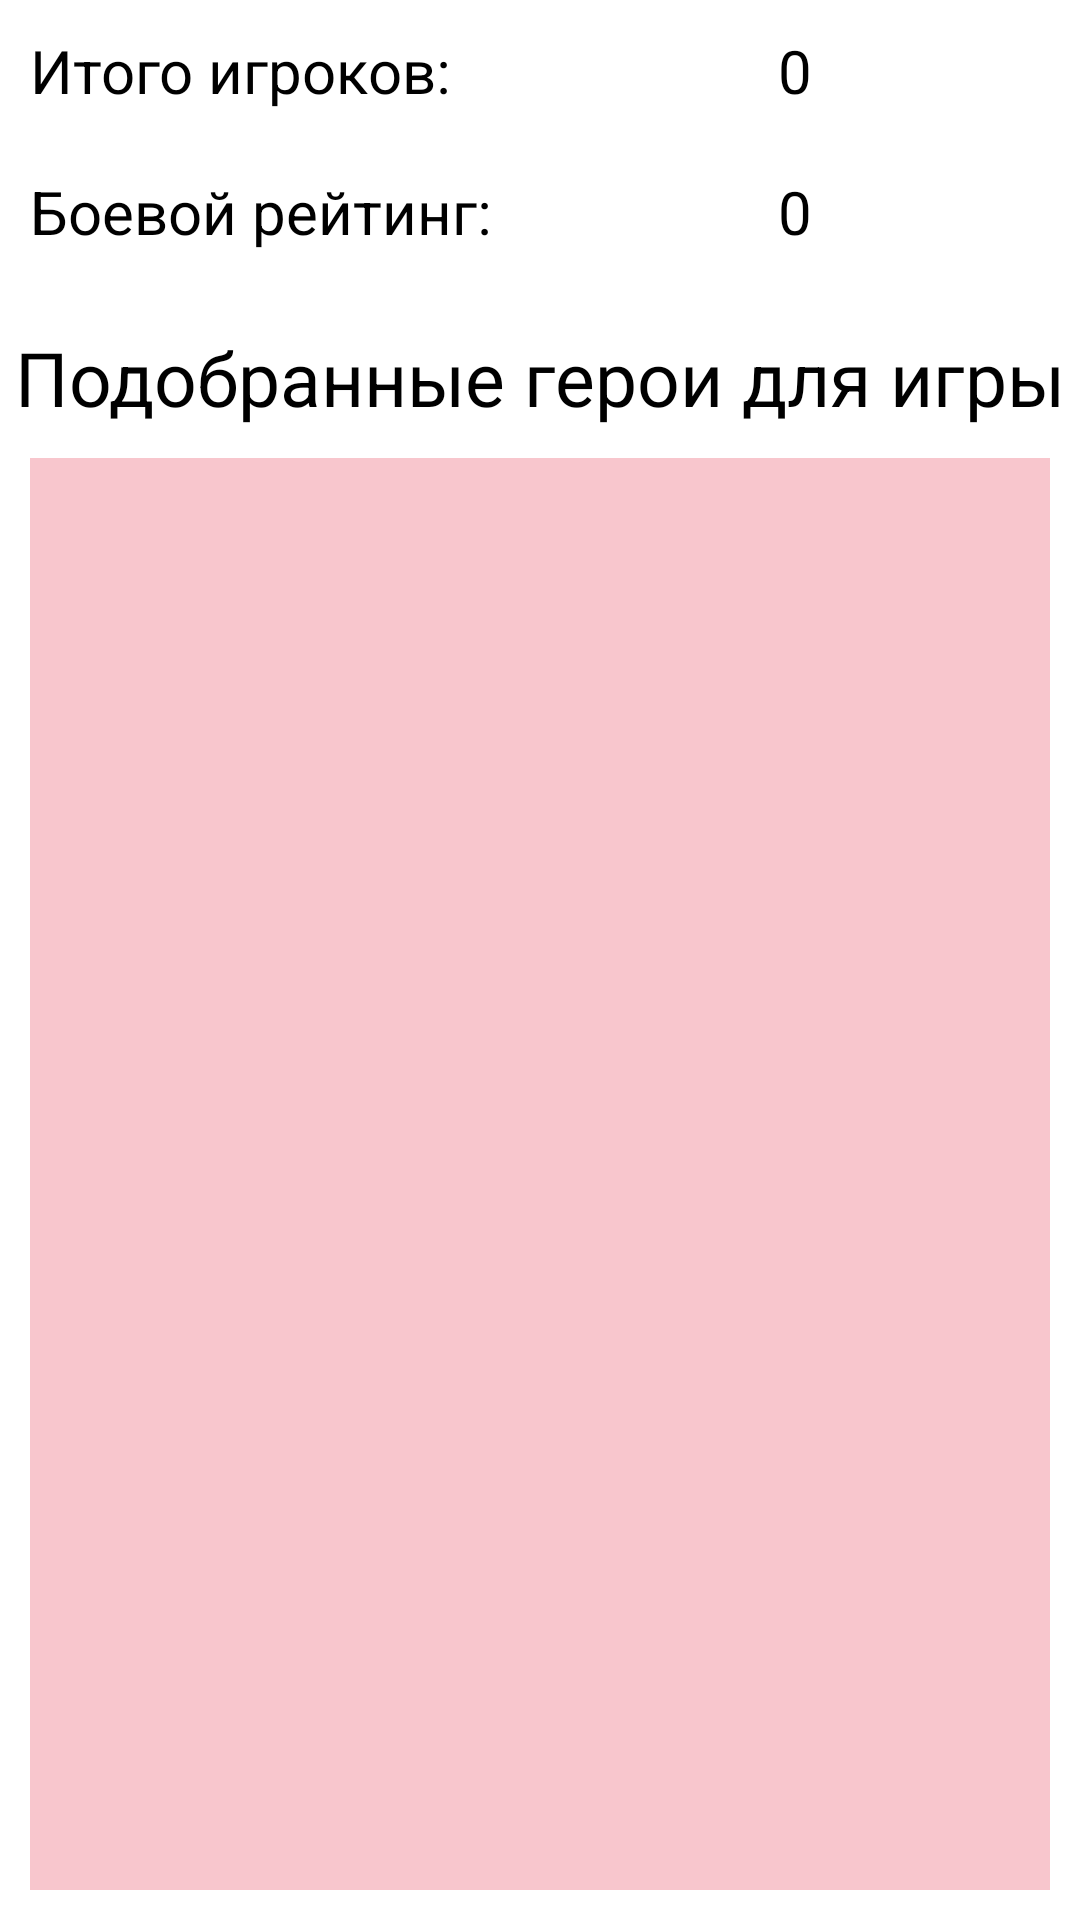

Here is an Android app screen rendered from its layout file. Give the layout XML and the strings, colors and styles it references.
<!-- AndroidManifest.xml: application theme Theme.DescentApp -->
<!-- res/layout/fragment_new_game.xml -->
<?xml version="1.0" encoding="utf-8"?>
<LinearLayout xmlns:android="http://schemas.android.com/apk/res/android"
    xmlns:tools="http://schemas.android.com/tools"
    android:layout_width="match_parent"
    android:layout_height="match_parent"
    android:orientation="vertical"
    tools:context=".view.HeroesFragment">

    <LinearLayout
        android:layout_width="match_parent"
        android:layout_height="wrap_content"
        android:layout_margin="10dp"
        android:orientation="horizontal">

        <TextView
            android:layout_width="0dp"
            android:layout_height="wrap_content"
            android:layout_weight="1"
            android:text="Итого игроков: "
            android:textColor="@color/black"
            android:textSize="20sp" />

        <TextView
            android:id="@+id/tView_players"
            android:layout_width="0dp"
            android:layout_height="wrap_content"
            android:layout_weight="1"
            android:text="0"
            android:gravity="center"
            android:textColor="@color/black"
            android:textSize="20sp" />

    </LinearLayout>

    <LinearLayout
        android:layout_width="match_parent"
        android:layout_height="wrap_content"
        android:layout_margin="10dp"
        android:orientation="horizontal">

        <TextView
            android:layout_width="0dp"
            android:layout_height="wrap_content"
            android:layout_weight="1"
            android:text="Боевой рейтинг: "
            android:textColor="@color/black"
            android:textSize="20sp" />

        <TextView
            android:id="@+id/tView_br"
            android:layout_width="0dp"
            android:layout_height="wrap_content"
            android:layout_weight="1"
            android:text="0"
            android:gravity="center"
            android:textColor="@color/black"
            android:textSize="20sp" />

    </LinearLayout>

    <TextView
        android:id="@+id/tView"
        android:layout_width="match_parent"
        android:layout_height="wrap_content"
        android:text="Подобранные герои для игры"
        android:gravity="center"
        android:textColor="@color/black"
        android:textSize="25sp"
        android:layout_marginTop="15dp"/>

    <androidx.recyclerview.widget.RecyclerView
        android:id="@+id/recView_actualHeroes"
        android:layout_width="match_parent"
        android:layout_height="match_parent"
        android:background="@color/back"
        android:layout_margin="10dp"/>







</LinearLayout>
<!-- resources referenced by this layout -->
<resources>
  <color name="back">#41E4203C</color>
  <color name="black">#FF000000</color>
  <style name="Theme.DescentApp" parent="Theme.MaterialComponents.DayNight.NoActionBar">
          
          <item name="colorPrimary">@color/dark</item>
          <item name="colorPrimaryVariant">@color/dark</item>
          <item name="colorOnPrimary">@color/white</item>
          
          <item name="colorSecondary">@color/teal_200</item>
          <item name="colorSecondaryVariant">@color/teal_700</item>
          <item name="colorOnSecondary">@color/black</item>
          
          <item name="android:statusBarColor" tools:targetApi="l">?attr/colorPrimaryVariant</item>
          
      </style>
  <color name="dark">#5C373030</color>
  <color name="white">#FFFFFFFF</color>
  <color name="teal_200">#FF03DAC5</color>
  <color name="teal_700">#FF018786</color>
</resources>
